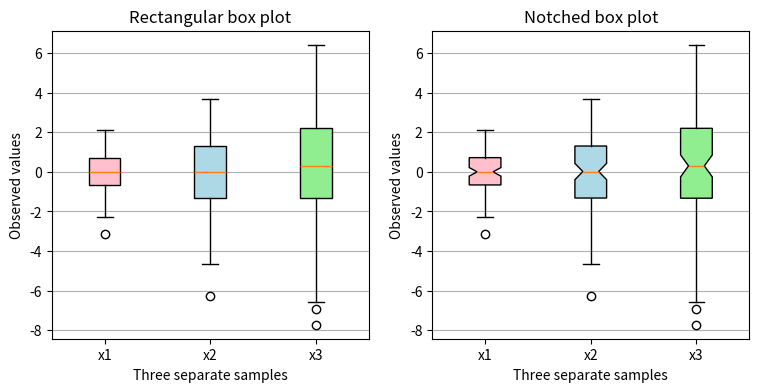

Python code for this plot:
%matplotlib inline

import matplotlib.pyplot as plt
import numpy as np

# Random test data
np.random.seed(19680801)
all_data = [np.random.normal(0, std, size=100) for std in range(1, 4)]
labels = ['x1', 'x2', 'x3']

fig, (ax1, ax2) = plt.subplots(nrows=1, ncols=2, figsize=(9, 4))

# rectangular box plot
bplot1 = ax1.boxplot(all_data,
                     vert=True,  # vertical box alignment
                     patch_artist=True,  # fill with color
                     labels=labels)  # will be used to label x-ticks
ax1.set_title('Rectangular box plot')

# notch shape box plot
bplot2 = ax2.boxplot(all_data,
                     notch=True,  # notch shape
                     vert=True,  # vertical box alignment
                     patch_artist=True,  # fill with color
                     labels=labels)  # will be used to label x-ticks
ax2.set_title('Notched box plot')

# fill with colors
colors = ['pink', 'lightblue', 'lightgreen']
for bplot in (bplot1, bplot2):
    for patch, color in zip(bplot['boxes'], colors):
        patch.set_facecolor(color)

# adding horizontal grid lines
for ax in [ax1, ax2]:
    ax.yaxis.grid(True)
    ax.set_xlabel('Three separate samples')
    ax.set_ylabel('Observed values')

plt.show()